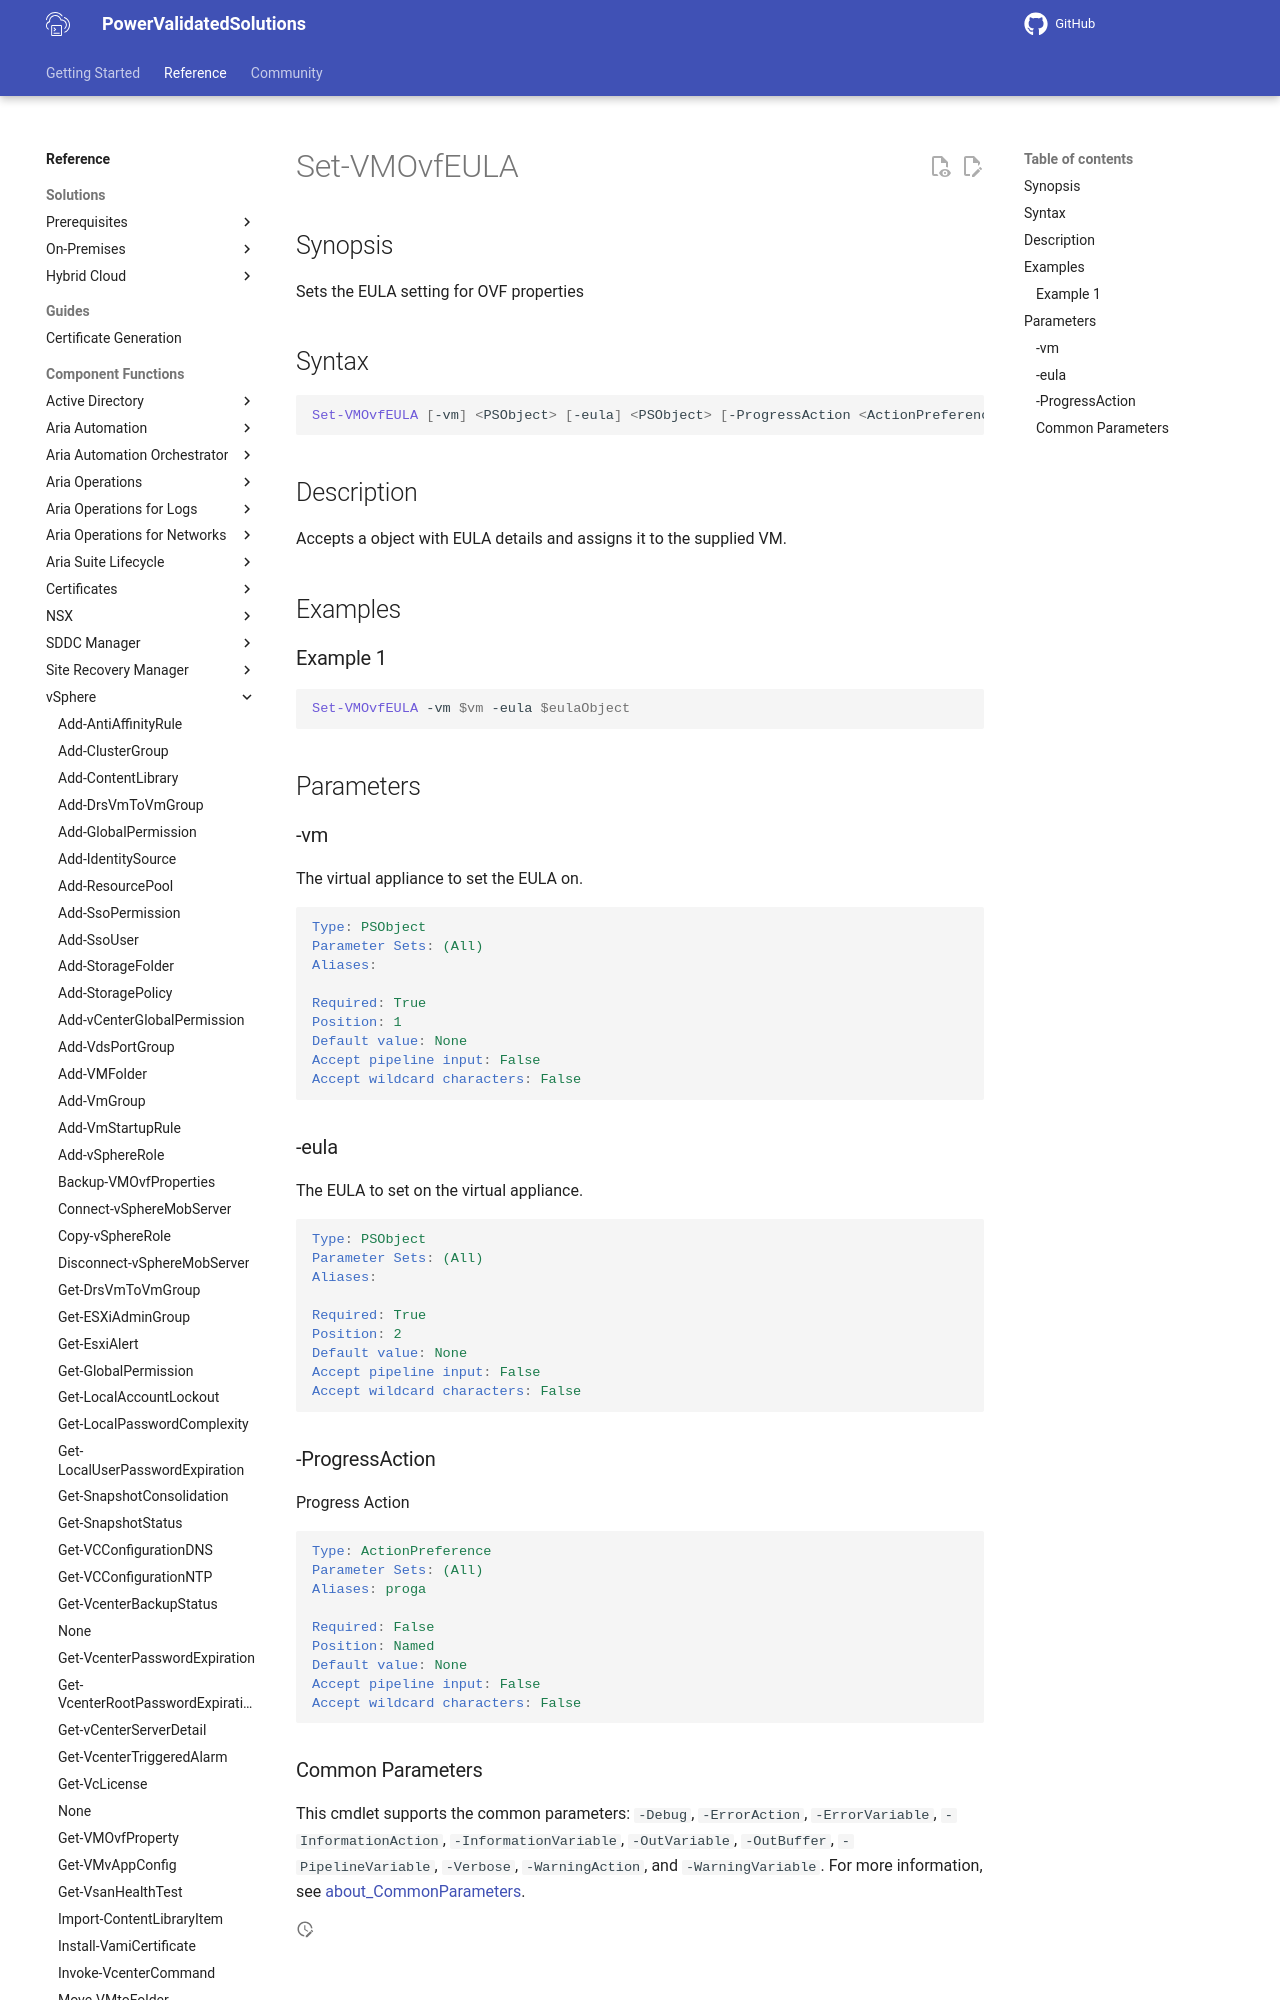

repository: vmware/power-validated-solutions-for-cloud-foundation · page: documentation/functions/vsphere/Set-VMOvfEULA/index.html · generator: mkdocs

# Set-VMOvfEULA

## Synopsis

Sets the EULA setting for OVF properties

## Syntax

```powershell
Set-VMOvfEULA [-vm] <PSObject> [-eula] <PSObject> [-ProgressAction <ActionPreference>] [<CommonParameters>]
```

## Description

Accepts a object with EULA details and assigns it to the supplied VM.

## Examples

### Example 1

```powershell
Set-VMOvfEULA -vm $vm -eula $eulaObject
```

## Parameters

### -vm

The virtual appliance to set the EULA on.

```yaml
Type: PSObject
Parameter Sets: (All)
Aliases:

Required: True
Position: 1
Default value: None
Accept pipeline input: False
Accept wildcard characters: False
```
